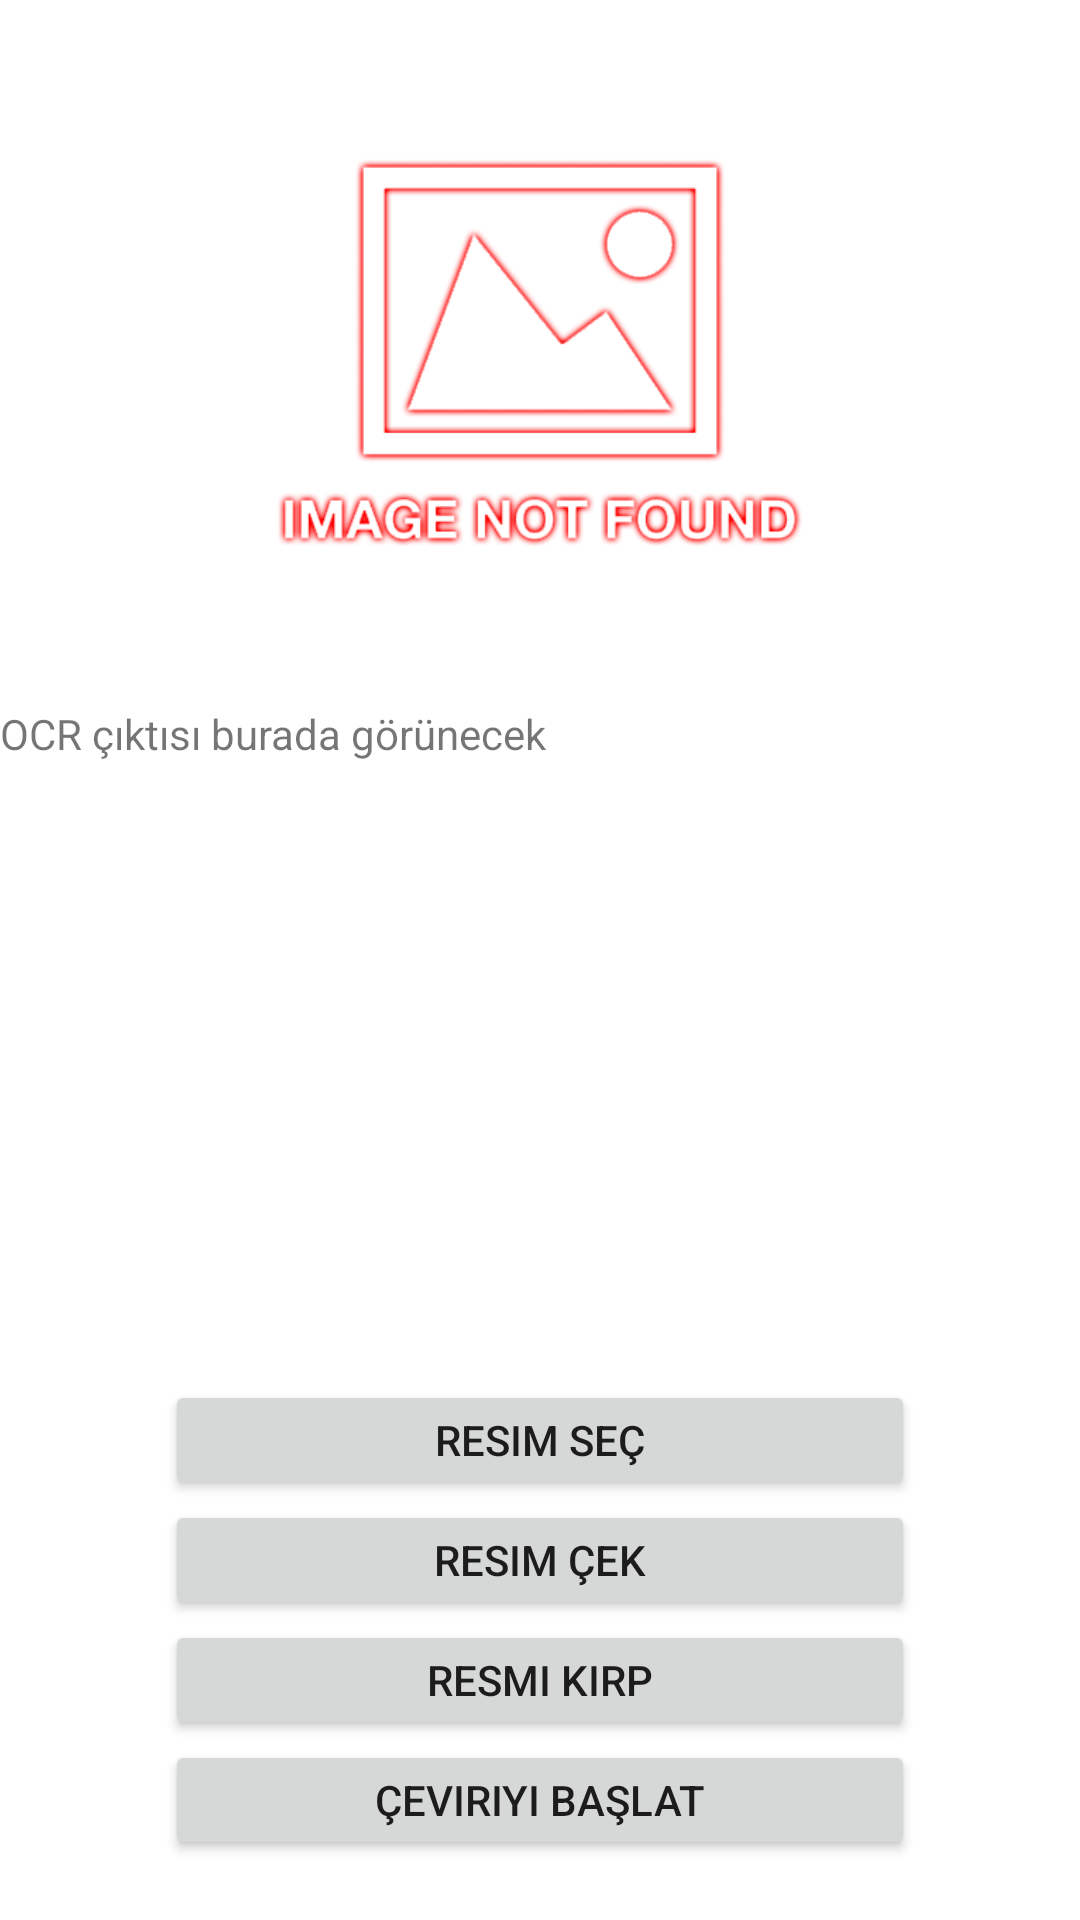

The Android layout XML behind this screen, and the referenced resources:
<!-- AndroidManifest.xml: application theme Theme.Translateapp -->
<!-- res/layout/activity_resim_ceviri.xml -->
<?xml version="1.0" encoding="utf-8"?>
<LinearLayout xmlns:android="http://schemas.android.com/apk/res/android"
    xmlns:app="http://schemas.android.com/apk/res-auto"
    xmlns:tools="http://schemas.android.com/tools"
    android:layout_width="match_parent"
    android:layout_height="match_parent"
    android:orientation="vertical"

    tools:context=".resim_ceviri">

    <ImageView
        android:id="@+id/iv1"
        android:layout_width="match_parent"
        android:layout_height="235dp"
        android:contentDescription="@string/iv1"
        app:srcCompat="@mipmap/image_not_found" />

    <TextView
        android:id="@+id/xocropt"
        android:layout_width="match_parent"
        android:layout_height="80dp"
        android:scrollbars="vertical"
        android:text="@string/xocrpopt" />

    <LinearLayout
        android:layout_width="match_parent"
        android:layout_height="match_parent"
        android:padding="20dp"
        android:gravity="center|bottom"
        android:orientation="vertical">

        <Button
            android:id="@+id/spicture"
            android:layout_width="@dimen/bWidth"
            android:layout_height="@dimen/bHeight"
            android:layout_gravity="center_horizontal"
            android:text="@string/spicture" />

        <Button
            android:id="@+id/take_picture"
            android:layout_width="@dimen/bWidth"
            android:layout_height="@dimen/bHeight"
            android:layout_gravity="center_horizontal"
            android:text="@string/take_picture" />

        <Button
            android:id="@+id/xcropimage"
            android:layout_width="@dimen/bWidth"
            android:layout_height="@dimen/bHeight"
            android:layout_gravity="center_horizontal"
            android:text="@string/xcropimage" />

        <Button
            android:id="@+id/xstart_translate"
            android:layout_width="@dimen/bWidth"
            android:layout_height="@dimen/bHeight"
            android:layout_gravity="center_horizontal"
            android:text="@string/xstart_translate" />
    </LinearLayout>
</LinearLayout>
<!-- resources referenced by this layout -->
<resources>
  <dimen name="bHeight">40dp</dimen>
  <dimen name="bWidth">250dp</dimen>
  <!-- mipmap image_not_found: png bitmap (mipmap-anydpi-v26, 26897 bytes) -->
  <string name="iv1">Image Viewer</string>
  <string name="spicture">Resim Seç</string>
  <string name="take_picture">Resim Çek</string>
  <string name="xcropimage">Resmi Kırp</string>
  <string name="xocrpopt">OCR çıktısı burada görünecek</string>
  <string name="xstart_translate">Çeviriyi Başlat</string>
  <style name="Theme.Translateapp" parent="Theme.MaterialComponents.DayNight.DarkActionBar">
          
          <item name="colorPrimary">@color/purple_500</item>
          <item name="colorPrimaryVariant">@color/purple_700</item>
          <item name="colorOnPrimary">@color/white</item>
          
          <item name="colorSecondary">#3C66FF</item>
          <item name="colorSecondaryVariant">#564CEA</item>
          <item name="colorOnSecondary">@color/black</item>
          
          <item name="android:statusBarColor" tools:targetApi="l">?attr/colorPrimaryVariant</item>
          
      </style>
  <color name="purple_500">#FF6200EE</color>
  <color name="purple_700">#FF3700B3</color>
  <color name="white">#FFFFFFFF</color>
  <color name="black">#FF000000</color>
</resources>
